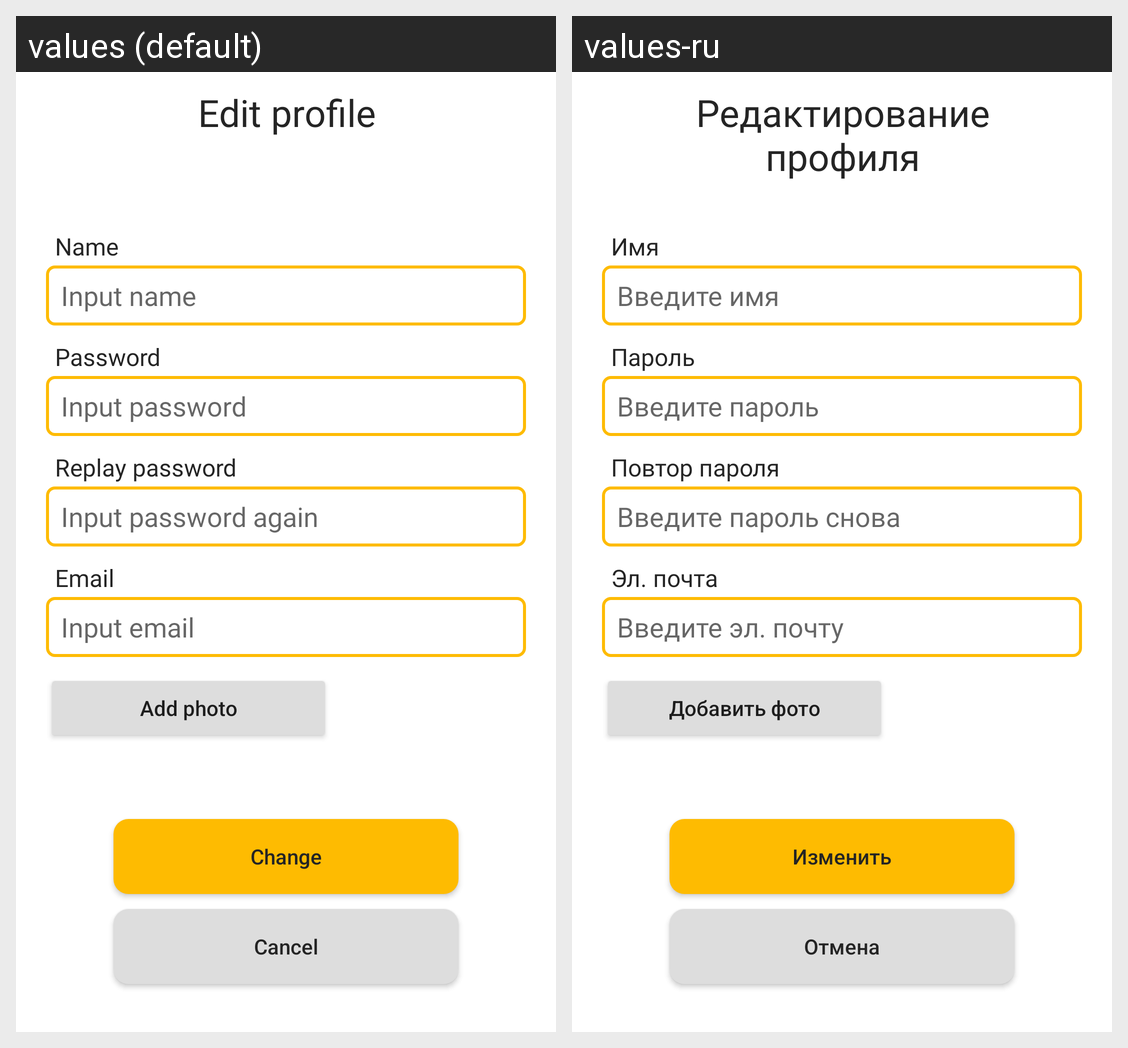

Strings drawn on this Android screen and how each of the app's shown locales translates them:
Android screen res/layout/fragment_change_profile.xml rendered under 2 locales, left to right: values (default), values-ru. Device: Nexus 5 (rendered at 1080×1920; each locale shown at half size, 540×960, under a caption strip naming it); theme Theme.Restaurant.
Strings drawn on this screen, with the default value and each locale's value (text and hints the layout hard-codes, and strings that could not be matched under every locale, appear in the picture but are not listed):

profile_edit
  values: Edit profile
  values-ru: Редактирование профиля

profile_edit_name
  values: Name
  values-ru: Имя

profile_input_name
  values: Input name
  values-ru: Введите имя

profile_edit_password
  values: Password
  values-ru: Пароль

profile_input_password
  values: Input password
  values-ru: Введите пароль

profile_edit_password_again
  values: Replay password
  values-ru: Повтор пароля

profile_input_password_again
  values: Input password again
  values-ru: Введите пароль снова

profile_edit_email
  values: Email
  values-ru: Эл. почта

profile_input_email
  values: Input email
  values-ru: Введите эл. почту

profile_add_photo
  values: Add photo
  values-ru: Добавить фото

profile_edit_btn
  values: Change
  values-ru: Изменить

profile_cancel_editing
  values: Cancel
  values-ru: Отмена
